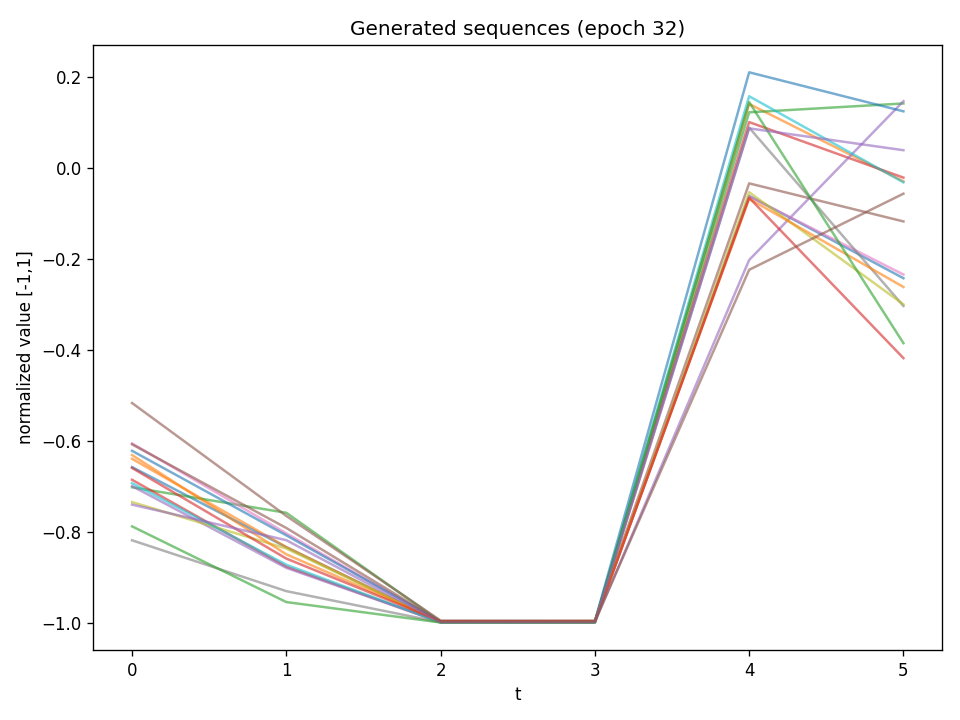

Values plotted in this chart, from the file beside it:
t0, t1, t2, t3, t4, t5
-0.6582, -0.8343, -0.9986, -0.9983, -0.06226, -0.2432
-0.64, -0.8339, -0.9993, -0.9985, 0.1397, -0.03039
-0.7026, -0.7587, -0.9978, -0.9973, 0.1213, 0.1408
-0.6861, -0.877, -0.9991, -0.9992, 0.09988, -0.02216
-0.7, -0.8796, -0.9991, -0.999, -0.2031, 0.1458
-0.5175, -0.7656, -0.9954, -0.9955, -0.03479, -0.1184
-0.6063, -0.8038, -0.9982, -0.9986, -0.06342, -0.2351
-0.8191, -0.9308, -0.9994, -0.9995, 0.08764, -0.3042
-0.7351, -0.8372, -0.9992, -0.9989, -0.05422, -0.3007
-0.6937, -0.8727, -0.9995, -0.9991, 0.1567, -0.03244
-0.6225, -0.8083, -0.9977, -0.9969, 0.2093, 0.1235
-0.6317, -0.85, -0.9974, -0.9967, -0.06854, -0.2625
-0.7885, -0.9548, -0.9997, -0.9998, 0.1437, -0.3859
-0.6601, -0.8593, -0.997, -0.9976, -0.06639, -0.4188
-0.7406, -0.8189, -0.9992, -0.999, 0.08614, 0.03807
-0.6083, -0.792, -0.9975, -0.9971, -0.2247, -0.05746
